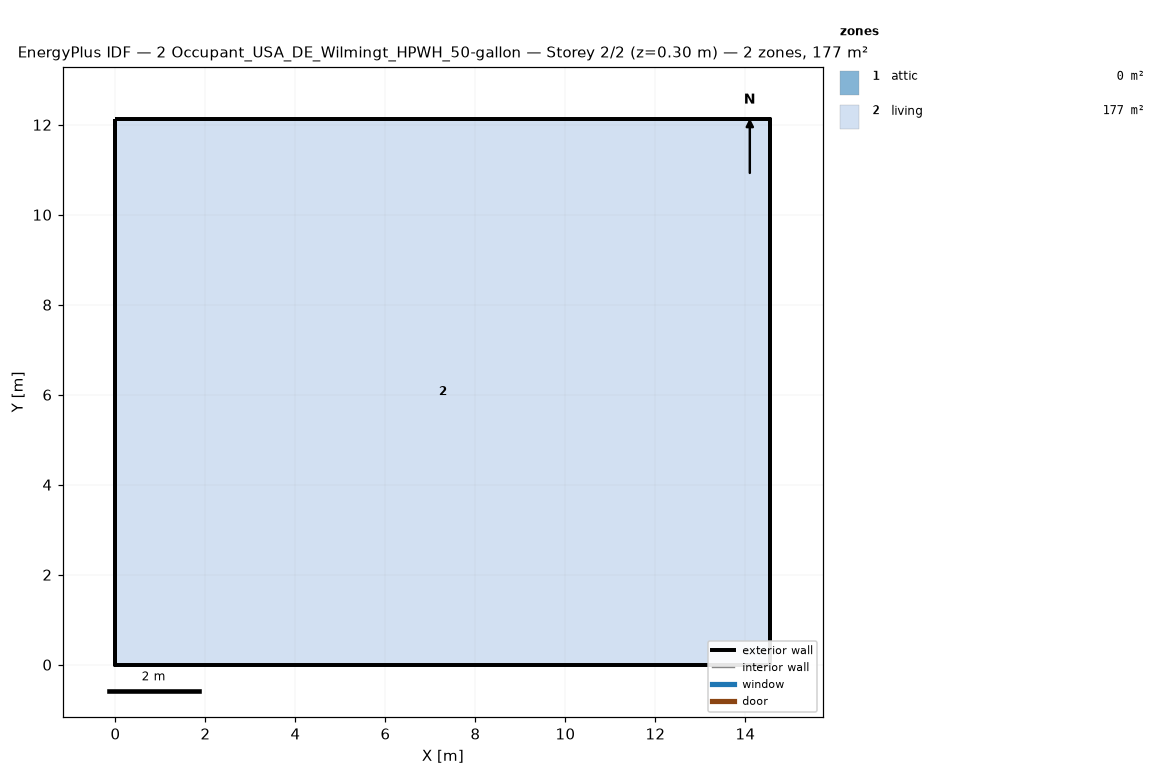
=== STOREY PLAN SPEC (per zone: floor XY polygon, exterior-wall plan segments, windows/doors) ===
zone 1: attic  (0.0 m²)
  exterior wall: (14.55, 0.00) – (14.55, 12.13) – (14.55, 6.06)  [18.2 m]
  exterior wall: (0.00, 12.13) – (0.00, 0.00) – (0.00, 6.06)  [18.2 m]
zone 2: living  (176.5 m²)
  floor: (0.00, 0.00) (0.00, 12.13) (14.55, 12.13) (14.55, 0.00)
  exterior wall: (0.00, 0.00) – (14.55, 0.00)  [14.6 m]
  exterior wall: (14.55, 0.00) – (14.55, 12.13)  [12.1 m]
  exterior wall: (14.55, 12.13) – (0.00, 12.13)  [14.6 m]
  exterior wall: (0.00, 12.13) – (0.00, 0.00)  [12.1 m]

=== DERIVED (storey summary) ===
Building: 2 Occupant_USA_DE_Wilmingt_HPWH_50-gallon
Storey: 2 of 2  (floor level z = 0.30 m)
Storey gross floor area: 176.5 m²
Zones on this storey: 2
  - attic: floor 0.0 m²; exterior wall 36.4 m (24.5 m²); WWR 0.0%
  - living: floor 176.5 m²; exterior wall 53.4 m (146.4 m²); WWR 0.0%
Zone adjacency: (none detected)